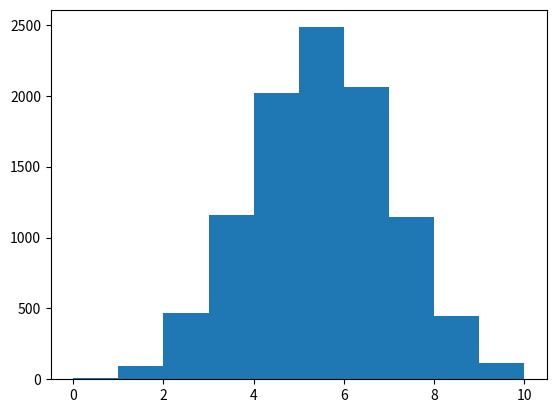

The matplotlib source for this figure: (Note: this script raises an exception after producing the figure.)
#!/usr/bin/python
from __future__ import division, print_function
import sys
import numpy as np
import matplotlib.pyplot as plt
from scipy.special import binom

N = 10000 	#number of experiments
n = 10		#number of tosses
p = 0.5		#fair coin
#conduct the coin toss experiment N times with n runs in each experiment
probs = np.zeros(N)
probs = [np.sum(np.around(np.random.rand(n))) for i in range(N)]

#binomial distribution
def B(k, nmax, p):
	return(binom(nmax, k) * p**k * (1-p)**(nmax-k))

#calculate stats
ex = np.mean(probs)
var = np.var(probs)

ex_lit = n*p
var_lit = n*p * (1 - p)

#plot results in histogram
X = np.linspace(0, n, 1000)
plt.hist(probs, range(n+1), normed=True, label='exp.: $\\mu = %.2f, \\sigma^2 = %.2f$' %(ex, var))
plt.plot(X, B(X, n, p), label='theo: $\\mu = %.2f, \\sigma^2 = %.2f$' %(ex_lit, var_lit))
plt.xlabel('number of heads $k$')
plt.ylabel('$H(k)$')
plt.legend()
plt.title('Coin Toss Experiment')
plt.show()
